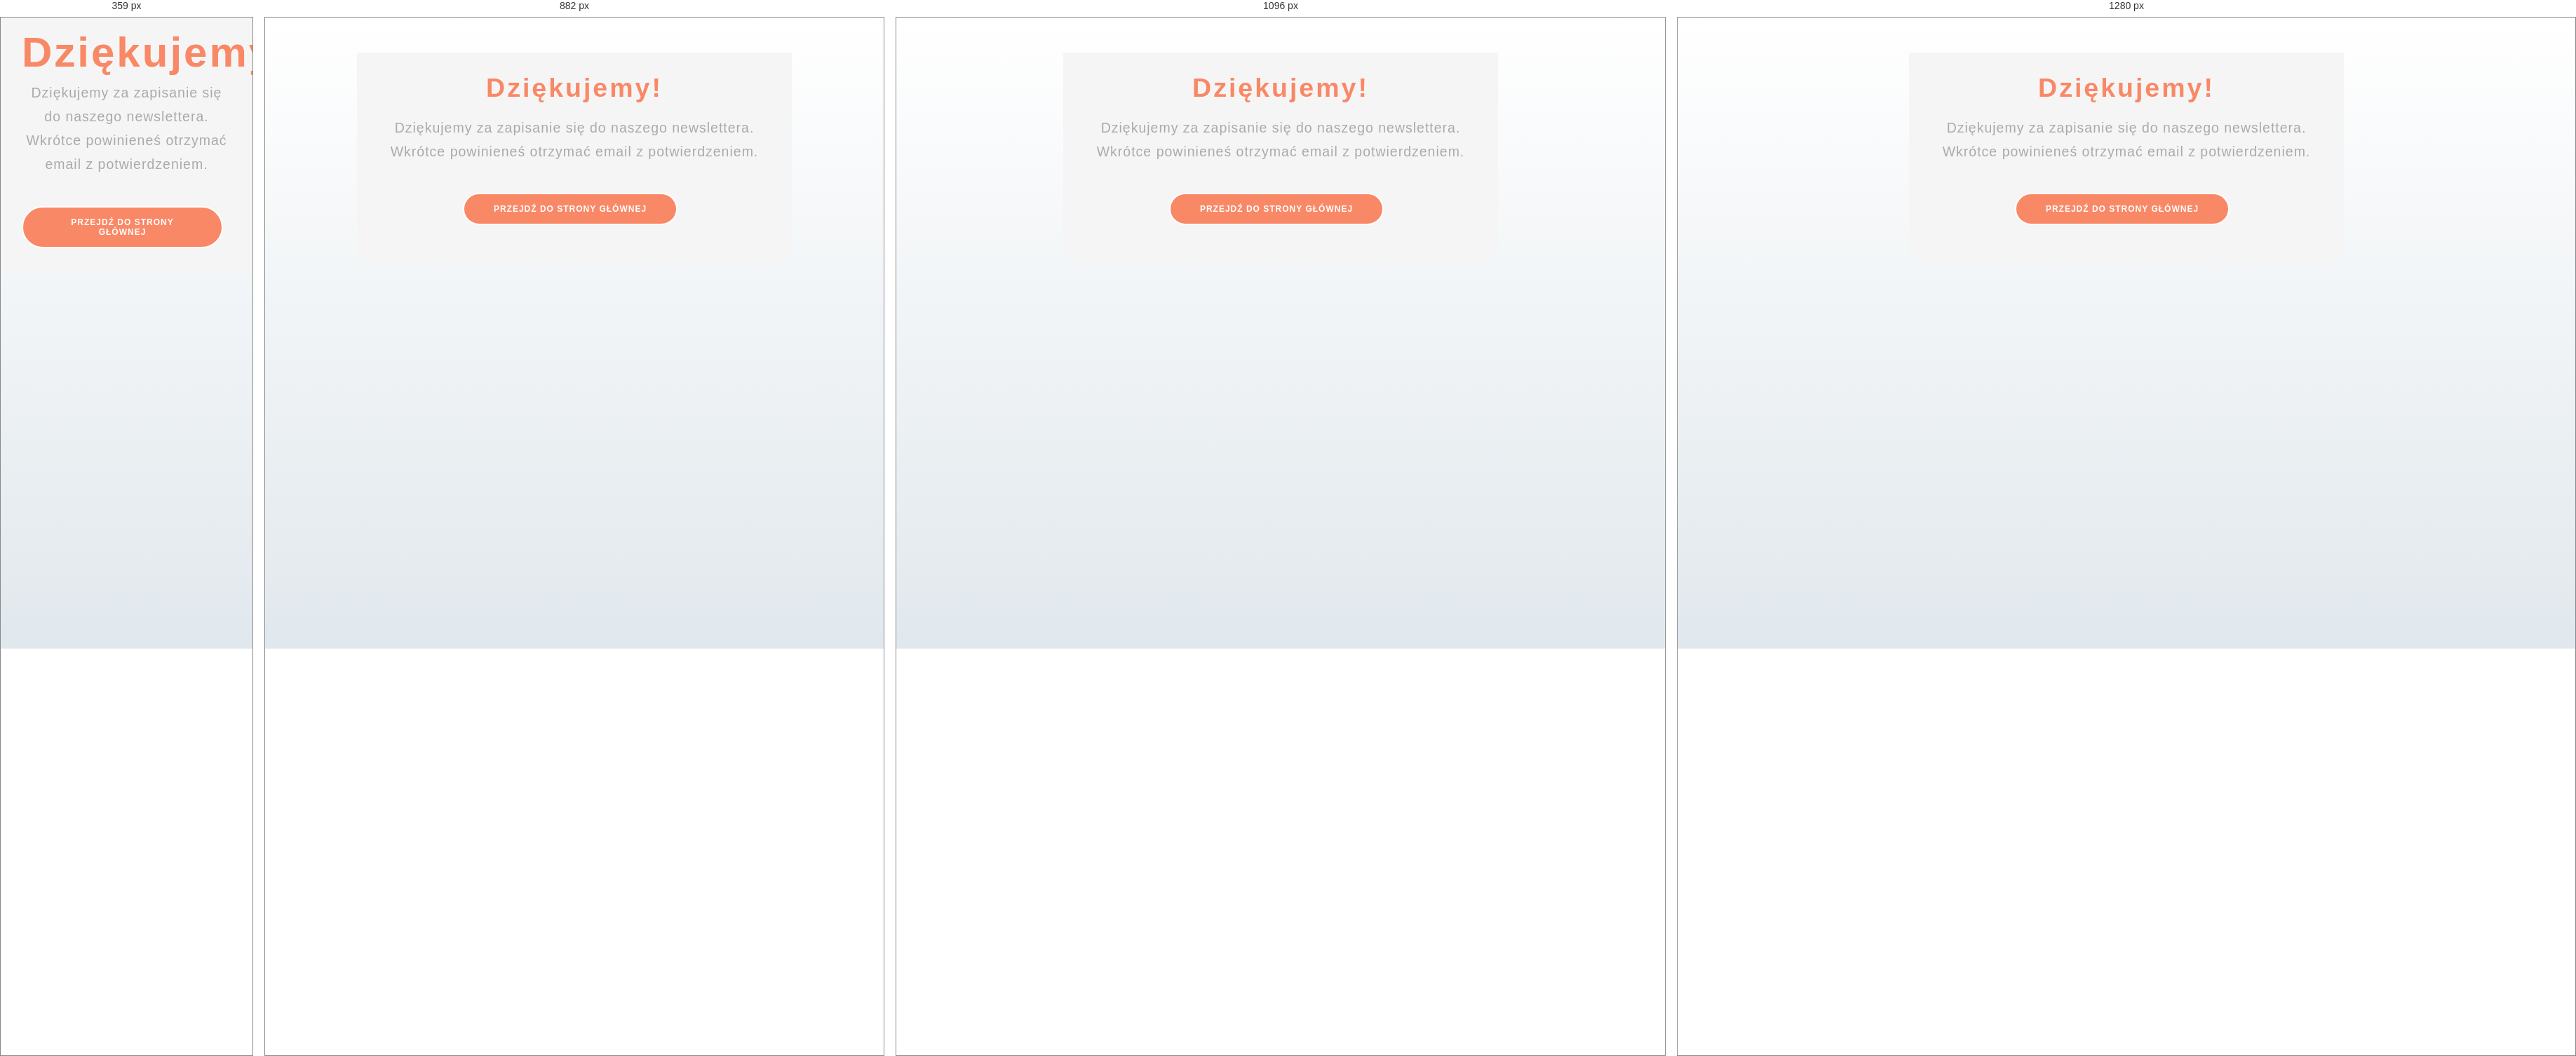
Rendered at 359 px, 882 px, 1096 px and 1280 px, left to right.

<!-- file: thanks.html -->
<!DOCTYPE html>

<html lang="en">
    <head>
        <!-- Basic Page Needs
  ================================================== -->
        <meta charset="utf-8" />
        <title>BrodaMistrz</title>

        <!-- Mobile Specific Metas
  ================================================== -->
        <meta http-equiv="X-UA-Compatible" content="IE=edge" />
        <meta name="description" content="Corporate Html5 Template" />
        <meta
            name="viewport"
            content="width=device-width, initial-scale=1.0, maximum-scale=5.0"
        />
        <meta name="author" content="Themefisher" />
        <meta name="generator" content="Themefisher Rappo HTML Template v1.0" />

        <!-- theme meta -->
        <meta name="theme-name" content="rappo" />

        <!-- bootstrap -->
        <link rel="stylesheet" href="plugins/bootstrap/bootstrap.min.css" />
        <!-- Animate -->
        <link rel="stylesheet" href="plugins/animate-css/animate.css" />
        <!-- Icon Font css -->
        <link rel="stylesheet" href="plugins/fontawesome/css/all.css" />
        <link rel="stylesheet" href="plugins/fonts/Pe-icon-7-stroke.css" />
        <!-- Themify icon Css -->
        <link rel="stylesheet" href="plugins/themify/css/themify-icons.css" />
        <!-- Slick Carousel CSS -->
        <link rel="stylesheet" href="plugins/slick-carousel/slick/slick.css" />
        <link
            rel="stylesheet"
            href="plugins/slick-carousel/slick/slick-theme.css"
        />

        <!-- Main Stylesheet -->
        <link rel="stylesheet" href="css/style.css" />
        <link rel="stylesheet" href="css/thanks.css" />

        <!--Favicon-->
        <link rel="icon" href="images/favicon.png" type="image/x-icon" />
    </head>
    <body>
        <div class="content">
            <div class="wrapper-1">
                <div class="wrapper-2">
                    <h1>Dziękujemy!</h1>
                    <p>Dziękujemy za zapisanie się do naszego newslettera.</p>
                    <p>Wkrótce powinieneś otrzymać email z potwierdzeniem.</p>
                    <a href="index.html">
                        <button class="go-home">
                            Przejdź do strony głównej
                        </button>
                    </a>
                </div>
            </div>
        </div>
    </body>
</html>


/* @media block from style.css */
@media (min-width: 768px) {
    .section {
        padding: 7.5rem 0;
    }
}

/* @media block from style.css */
@media (min-width: 768px) {
    .section-top {
        padding-top: 10.3125rem;
    }
}

/* @media block from style.css */
@media (max-width: 992px) {
    .trans-navigation {
        background: #f98866;
        box-shadow: 0 7px 22px rgba(0, 0, 0, 0.08);
        border-radius: 0px;
    }
}

/* @media block from style.css */
@media (max-width: 992px) {
    .has-dropdown .dropdown-menu {
        text-align: center;
        float: left !important;
        width: 100%;
        margin: 0;
    }
}

/* @media block from style.css */
@media (min-width: 992px) {
    .dropdown-menu {
        transition: all 0.2s ease-in, visibility 0s linear 0.2s,
            transform 0.2s linear;
        display: block;
        visibility: hidden;
        opacity: 0;
        min-width: 200px;
        transform: translateY(15px);
    }
    .dropdown:hover > .dropdown-menu {
        visibility: visible;
        transition: all 0.35s ease 0s;
        opacity: 1;
        transform: translateY(0);
    }
}

/* @media block from style.css */
@media (max-width: 1200px) {
    .navbar {
        text-align: center;
    }
    .navbar .nav-item-divider {
        display: block;
    }
}

/* @media block from style.css */
@media (max-width: 992px) {
    .section-title {
        font-size: 30px;
    }
    .background-text {
        font-size: 60px;
    }
    .main-banner h1.display-4 {
        line-height: 62px;
        font-size: 30px;
    }
    .main-nav .navbar-brand h4 {
        color: #fff;
    }
    .top-info-block {
        text-align: center;
        margin: 10px 0px;
        clear: both;
    }
    .icon-block {
        margin-right: 0px;
        margin-bottom: 10px;
    }
    .main-nav .navbar-brand h4 {
        color: #fff;
    }
    .section-title {
        font-size: 22px;
    }
    .feature-block {
        margin-bottom: 80px;
    }
    .service-img {
        margin-bottom: 0px;
    }
    .service-content {
        padding-bottom: 70px;
    }
    .process-block,
    .pricing-block {
        margin-bottom: 40px;
    }
    .section-heading {
        margin-bottom: 30px;
    }
    .project-content-block {
        text-align: center;
        margin-left: 0px;
        padding: 70px 20px;
        position: relative;
        bottom: 0px;
        margin-top: 40px;
    }
    .project-content-block h4 {
        font-size: 14px;
    }
    .blog-box {
        margin-bottom: 50px;
    }
    .footer-copy {
        width: 100%;
        text-align: left;
    }
    .footer-copy:before {
        display: none;
    }
    .banner-content p {
        padding-right: 0px;
    }
    .pricing-box {
        margin-top: 30px;
    }
    .main-navigation.menu-2 {
        margin-top: 20px;
        position: absolute;
        width: 100%;
    }
    .top-info-block {
        margin: 0px 20px;
        text-align: left;
    }
    .top-info-block .icon-block {
        margin-right: 10px;
    }
    .img-icon-block:before {
        right: auto;
    }
    #map {
        margin-top: 40px;
    }
    .contact-info-block {
        margin-bottom: 25px;
    }
    #work-wrap p.lead {
        margin-bottom: 40px;
    }
}

/* @media block from style.css */
@media (max-width: 768px) {
    .display-4 {
        font-size: 2.5rem;
    }
    .top-info-block {
        margin: 10px 15px;
        clear: both;
    }
    .icon-block {
        margin-right: 0px;
        margin-bottom: 10px;
    }
    .main-navigation {
        margin-top: 20px;
    }
    .main-nav .navbar-brand h4 {
        color: #fff;
    }
    .section-title {
        font-size: 22px;
    }
    .feature-block {
        margin-bottom: 80px;
    }
    .service-img {
        margin-bottom: 0px;
    }
    .service-content {
        padding-bottom: 70px;
    }
    .process-block,
    .pricing-block {
        margin-bottom: 40px;
    }
    .pricing-block.zoom-in {
        transform: none;
    }
    .section-heading {
        margin-bottom: 30px;
    }
    .project-content-block {
        text-align: center;
        margin-left: 0px;
        padding: 70px 20px;
        position: relative;
        bottom: 0px;
        margin-top: 40px;
    }
    .project-content-block h4 {
        font-size: 14px;
    }
    .testimonial-heading {
        margin-bottom: 50px;
    }
    .blog-box {
        margin-bottom: 50px;
    }
    .footer-copy {
        text-align: center;
    }
    .footer-copy:before {
        display: none;
    }
    .banner-content p {
        padding-right: 0px;
    }
    .pricing-box {
        margin-top: 30px;
    }
    .main-navigation.menu-2 {
        margin-top: 20px;
        position: absolute;
        width: 100%;
    }
    .img-icon-block:before {
        right: auto;
    }
    .page-banner-area {
        padding: 160px 0px 110px;
    }
    .info-block-2 {
        margin-right: 35px;
        margin-bottom: 40px;
    }
    .navbar-collapse.collapse.show {
        padding-bottom: 30px;
        background: #f98866;
    }
    #map {
        margin-top: 40px;
    }
    .contact-info-block {
        margin-bottom: 25px;
    }
    #work-wrap p.lead {
        margin-bottom: 40px;
    }
}

/* @media block from style.css */
@media (max-width: 640px) {
    .main-navigation {
        margin-top: 40px;
    }
    a.navbar-brand h4 {
        color: #fff;
    }
    .section-title {
        top: 0;
    }
    .background-text {
        display: none;
    }
    .display-4 {
        font-size: 2.5rem;
    }
    .navbar-collapse.collapse.show {
        padding-bottom: 30px;
        background: #f98866;
    }
    .top-info-block {
        text-align: center;
        margin: 10px 0px;
        clear: both;
    }
    .icon-block {
        margin-right: 0px;
        margin-bottom: 10px;
    }
    .main-navigation {
        margin-top: 20px;
    }
    .main-nav .navbar-brand h4 {
        color: #fff;
    }
    .section-title {
        font-size: 22px;
    }
    .feature-block {
        margin-bottom: 80px;
    }
    .service-img {
        margin-bottom: 0px;
    }
    .service-content {
        padding-bottom: 70px;
    }
    .process-block,
    .pricing-block {
        margin-bottom: 40px;
    }
    .pricing-block.zoom-in {
        transform: none;
    }
    .section-heading {
        margin-bottom: 30px;
    }
    .project-content-block {
        text-align: center;
        margin-left: 0px;
        padding: 70px 20px;
        position: relative;
        bottom: 0px;
    }
    .project-content-block h4 {
        font-size: 14px;
    }
    .testimonial-heading {
        margin-bottom: 50px;
    }
    .blog-box {
        margin-bottom: 50px;
    }
    .footer-copy {
        text-align: center;
    }
    .footer-copy:before {
        display: none;
    }
    .project-content {
        text-align: center;
        padding: 50px 0px;
        position: relative;
    }
    .about-block {
        margin-top: 30px;
    }
    .banner-content p {
        padding-right: 0px;
    }
    .pricing-box {
        margin-top: 30px;
    }
    .main-navigation.menu-2 {
        margin-top: 20px;
        position: absolute;
        width: 100%;
    }
    .banner-content p {
        padding-right: 0px;
    }
    .pricing-box {
        margin-top: 30px;
    }
    .main-navigation.menu-2 {
        margin-top: 20px;
        position: absolute;
        width: 100%;
    }
    .banner-contact-form {
        padding: 45px 15px;
    }
    .web-service-block {
        margin-bottom: 30px;
    }
    .img-icon-block:before {
        right: auto;
    }
    #feature {
        padding-bottom: 0px;
    }
    .page-banner-area {
        padding: 160px 0px 110px;
    }
    #pricing-2 {
        padding-left: 20px;
        padding-right: 20px;
    }
    .info-block-2 {
        margin-right: 35px;
        margin-bottom: 40px;
    }
    #map {
        margin-top: 40px;
    }
    .contact-info-block {
        margin-bottom: 25px;
    }
    #work-wrap p.lead {
        margin-bottom: 40px;
    }
    .navbar-toggler:focus {
        outline: none;
    }
}

/* @media block from style.css */
@media (max-width: 480px) {
    .bg-light {
        background: transparent !important;
    }
    .main-navigation {
        margin-top: 40px;
    }
    a.navbar-brand h4 {
        color: #fff;
    }
    .top-info-block {
        text-align: center;
        margin: 10px 0px;
        clear: both;
    }
    .icon-block {
        margin-right: 0px;
        margin-bottom: 10px;
    }
    .main-navigation {
        margin-top: 20px;
    }
    .main-nav .navbar-brand h4 {
        color: #fff;
        margin-top: 10px;
    }
    .section-title {
        font-size: 22px;
    }
    .banner-contact-form {
        padding: 45px 15px !important;
    }
    .feature-block {
        margin-bottom: 80px;
    }
    .service-img {
        margin-bottom: 0px;
    }
    .service-content {
        padding-bottom: 70px;
    }
    .process-block,
    .pricing-block {
        margin-bottom: 40px;
    }
    .pricing-block.zoom-in {
        transform: none;
    }
    .section-heading {
        margin-bottom: 30px;
    }
    .project-content-block {
        text-align: center;
        margin-left: 0px;
        padding: 70px 20px;
        position: relative;
        bottom: 0px;
        margin-top: 30px;
    }
    .project-content-block h4 {
        font-size: 14px;
    }
    .testimonial-heading {
        margin-bottom: 50px;
    }
    .blog-box {
        margin-bottom: 50px;
    }
    .footer-copy {
        text-align: center;
    }
    .footer-copy:before {
        display: none;
    }
    .about-block {
        margin-top: 30px;
    }
    .banner-content .display-4 {
        font-size: 28px;
        line-height: 38px;
    }
    .banner-content p {
        padding-right: 0px;
    }
    .pricing-box {
        margin-top: 30px;
    }
    .main-navigation.menu-2 {
        margin-top: 20px;
        position: absolute;
        width: 100%;
    }
    .navbar-collapse.collapse.show {
        padding-bottom: 30px;
        background: #f98866;
    }
    .web-service-block {
        margin-bottom: 30px;
    }
    .section {
        padding: 60px 0px;
    }
    .section-bottom {
        padding-bottom: 60px;
    }
    .section-top {
        padding-top: 60px;
    }
    .main-banner h1.display-4 {
        line-height: 42px;
        font-size: 30px;
    }
    #projects {
        margin-top: 60px;
    }
    .img-icon-block:before {
        right: auto;
    }
    #feature {
        padding-bottom: 0px;
    }
    .page-banner-area {
        padding: 160px 0px 110px;
    }
    .display-4 {
        font-size: 30px;
    }
    .info-block-2 {
        margin-right: 35px;
        margin-bottom: 40px;
    }
    #map {
        margin-top: 40px;
    }
    .contact-info-block {
        margin-bottom: 25px;
    }
    #work-wrap p.lead {
        margin-bottom: 40px;
    }
    .navbar-toggler:focus {
        outline: none;
    }
}

/* @media block from style.css */
@media (max-width: 772px) {
    .cookie-wrapper {
        width: 100%;
        bottom: 0px;
        left: 0px;
    }
}

/* @media block from thanks.css */
@media (min-width: 360px) {
    h1 {
        font-size: 2.5em;
    }
    .go-home {
        margin-bottom: 20px;
    }
}

/* @media block from thanks.css */
@media (min-width: 600px) {
    .content {
        max-width: 1000px;
        margin: 0 auto;
    }
    .wrapper-1 {
        height: initial;
        max-width: 620px;
        margin: 0 auto;
        margin-top: 50px;
    }
}